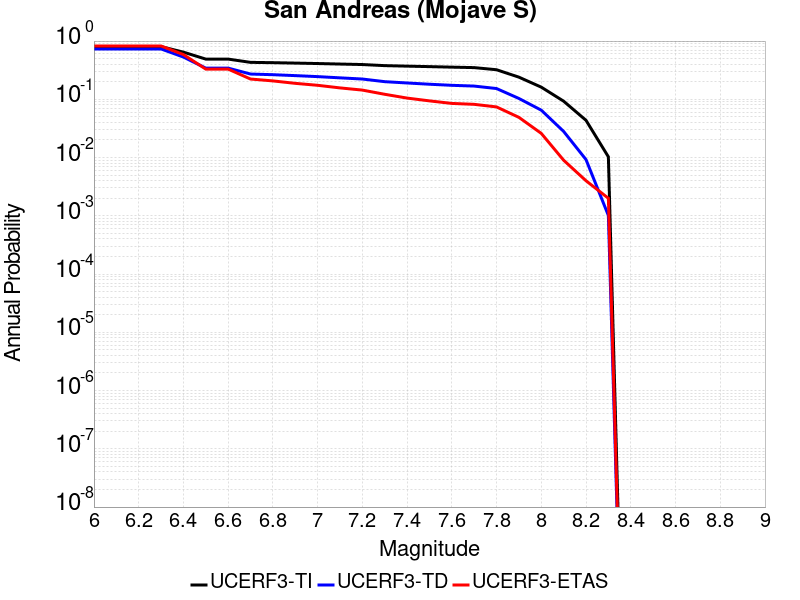

The file beside this chart, header and first rows:
Magnitude, UCERF3-TI Prob, UCERF3-TD Prob, UCERF3-ETAS Prob
6.0, 0.8023, 0.7324, 0.824
6.1, 0.8023, 0.7324, 0.824
6.2, 0.8023, 0.7324, 0.824
6.3, 0.8023, 0.7324, 0.824
6.4, 0.6455, 0.5315, 0.587
6.5, 0.4902, 0.3433, 0.33
6.6, 0.4902, 0.3433, 0.33
6.7, 0.4308, 0.2716, 0.223
6.8, 0.4256, 0.2646, 0.207
6.9, 0.4186, 0.2551, 0.188
7.0, 0.4114, 0.2453, 0.174
7.1, 0.403, 0.2336, 0.157
7.2, 0.3953, 0.223, 0.144
7.3, 0.3786, 0.2008, 0.122
7.4, 0.3711, 0.1908, 0.105
7.5, 0.3641, 0.1815, 0.094
7.6, 0.3567, 0.1739, 0.085
7.7, 0.3501, 0.1687, 0.082
7.8, 0.3219, 0.1531, 0.074
7.9, 0.24, 0.1034, 0.049
8.0, 0.1617, 0.0651, 0.026
8.1, 0.09282, 0.02809, 0.009
8.2, 0.04359, 0.009232, 0.004
8.3, 0.01029, 0.001015, 0.002
